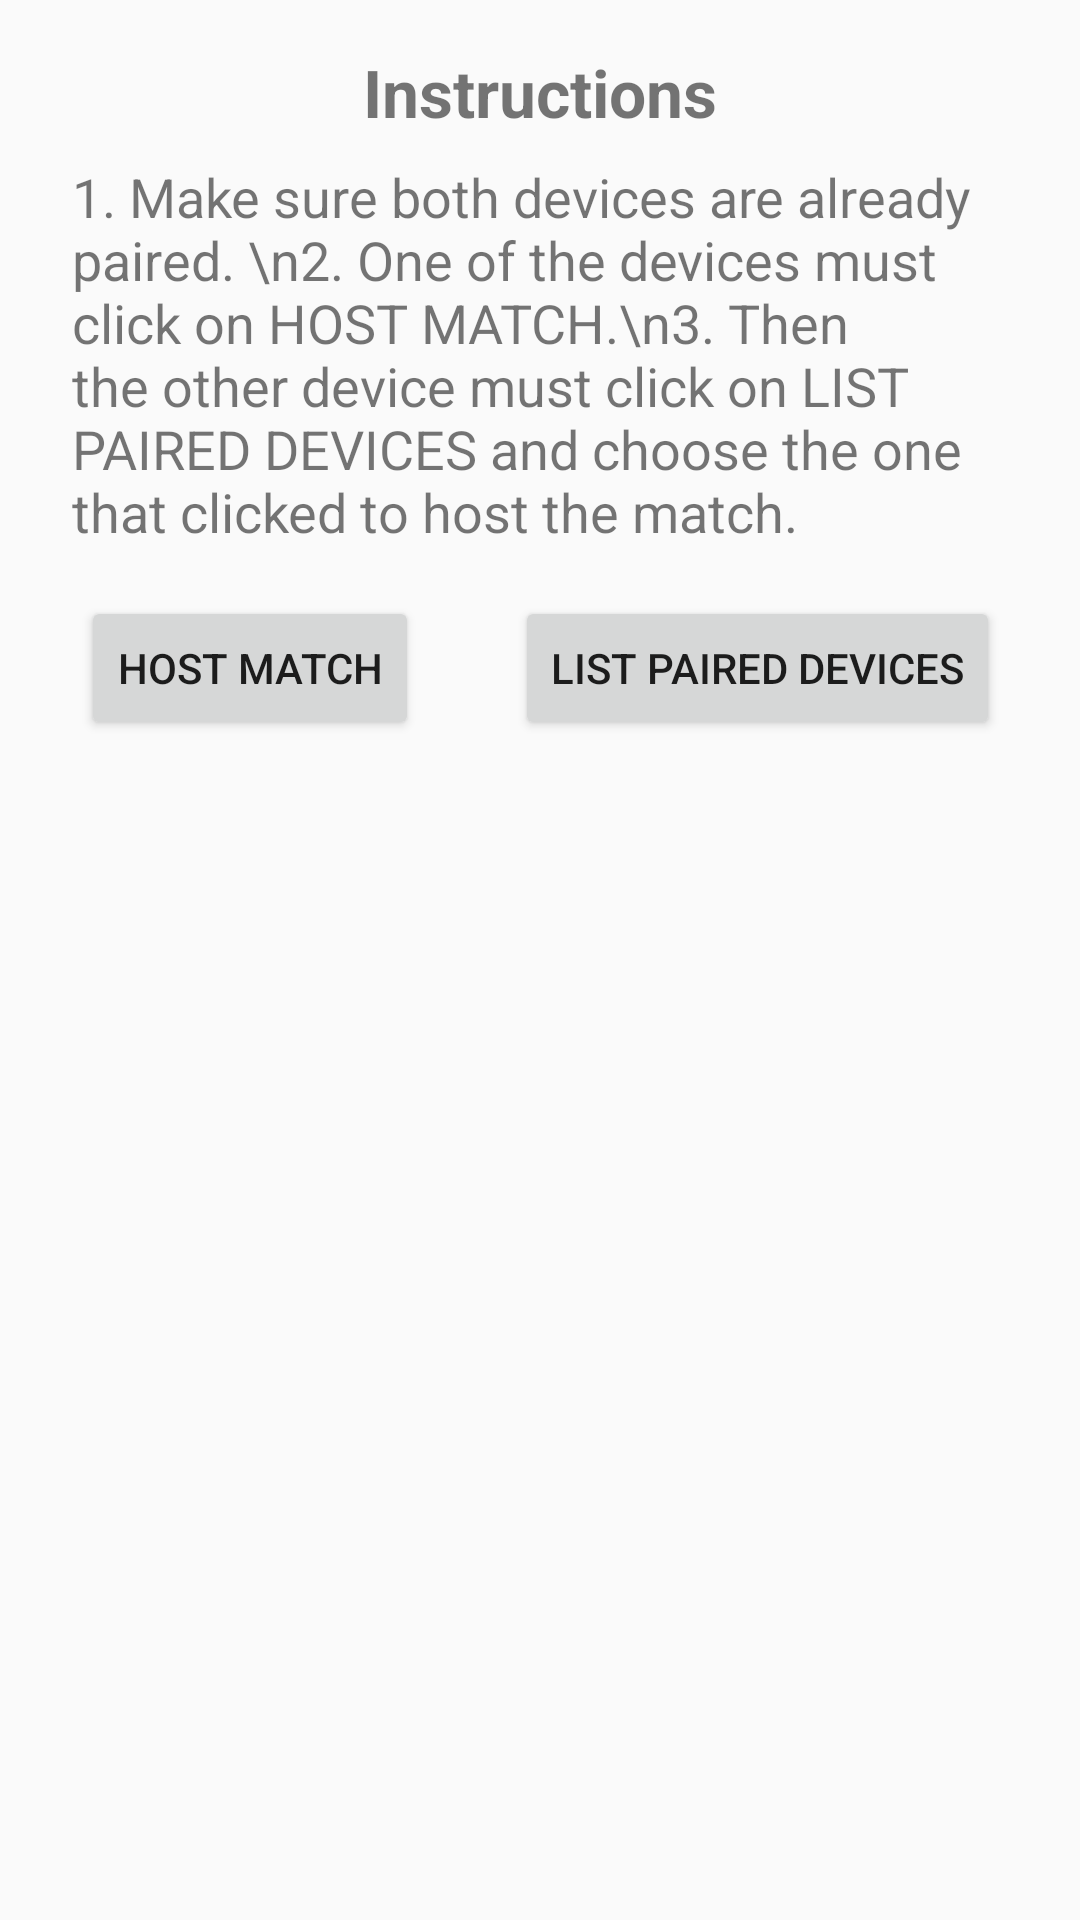

Write the Android layout XML for this screen, with the resource values it uses.
<!-- AndroidManifest.xml: application theme AppTheme -->
<!-- res/layout/activity_bluetooth_multiplayer.xml -->
<?xml version="1.0" encoding="utf-8"?>
<androidx.constraintlayout.widget.ConstraintLayout xmlns:android="http://schemas.android.com/apk/res/android"
    xmlns:app="http://schemas.android.com/apk/res-auto"
    xmlns:tools="http://schemas.android.com/tools"
    android:layout_width="match_parent"
    android:layout_height="match_parent"
    android:padding="16dp"
    tools:context=".BluetoothMultiplayer">

    <TextView
        android:id="@+id/bluetoothMultiplayerInstructionsTitleTextView"
        android:layout_width="match_parent"
        android:layout_height="wrap_content"
        android:gravity="center"
        android:text="Instructions"
        android:textSize="22sp"
        android:textStyle="bold"
        app:layout_constraintEnd_toEndOf="parent"
        app:layout_constraintStart_toStartOf="parent"
        app:layout_constraintTop_toTopOf="parent" />

    <TextView
        android:id="@+id/bluetoothMultiplayerInstructionsTextView"
        android:layout_width="match_parent"
        android:layout_height="wrap_content"
        android:layout_margin="8dp"
        android:gravity="left"
        android:text="1. Make sure both devices are already paired. \n2. One of the devices must click on HOST MATCH.\n3. Then the other device must click on LIST PAIRED DEVICES and choose the one that clicked to host the match."
        android:textSize="18sp"
        app:layout_constraintEnd_toEndOf="parent"
        app:layout_constraintStart_toStartOf="parent"
        app:layout_constraintTop_toBottomOf="@+id/bluetoothMultiplayerInstructionsTitleTextView" />

    <Button
        android:id="@+id/hostMatchButton"
        android:layout_width="wrap_content"
        android:layout_height="wrap_content"
        android:text="Host Match"
        android:layout_margin="16dp"
        app:layout_constraintEnd_toStartOf="@+id/listPairedDevicesButton"
        app:layout_constraintHorizontal_bias="0.5"
        app:layout_constraintStart_toStartOf="parent"
        app:layout_constraintTop_toBottomOf="@+id/bluetoothMultiplayerInstructionsTextView" />

    <Button
        android:id="@+id/listPairedDevicesButton"
        android:layout_width="wrap_content"
        android:layout_height="wrap_content"
        android:text="List Paired Devices"
        android:layout_margin="16dp"
        app:layout_constraintEnd_toEndOf="parent"
        app:layout_constraintHorizontal_bias="0.5"
        app:layout_constraintStart_toEndOf="@+id/hostMatchButton"
        app:layout_constraintTop_toBottomOf="@+id/bluetoothMultiplayerInstructionsTextView" />

    <ListView
        android:id="@+id/pairedDevicesListView"
        android:layout_width="match_parent"
        android:layout_height="wrap_content"
        android:background="#aaa"
        app:layout_constraintEnd_toEndOf="parent"
        app:layout_constraintStart_toStartOf="parent"
        app:layout_constraintTop_toBottomOf="@+id/hostMatchButton" />

</androidx.constraintlayout.widget.ConstraintLayout>
<!-- resources referenced by this layout -->
<resources>
  <style name="AppTheme" parent="Theme.AppCompat.Light.NoActionBar">
          
      </style>
</resources>
